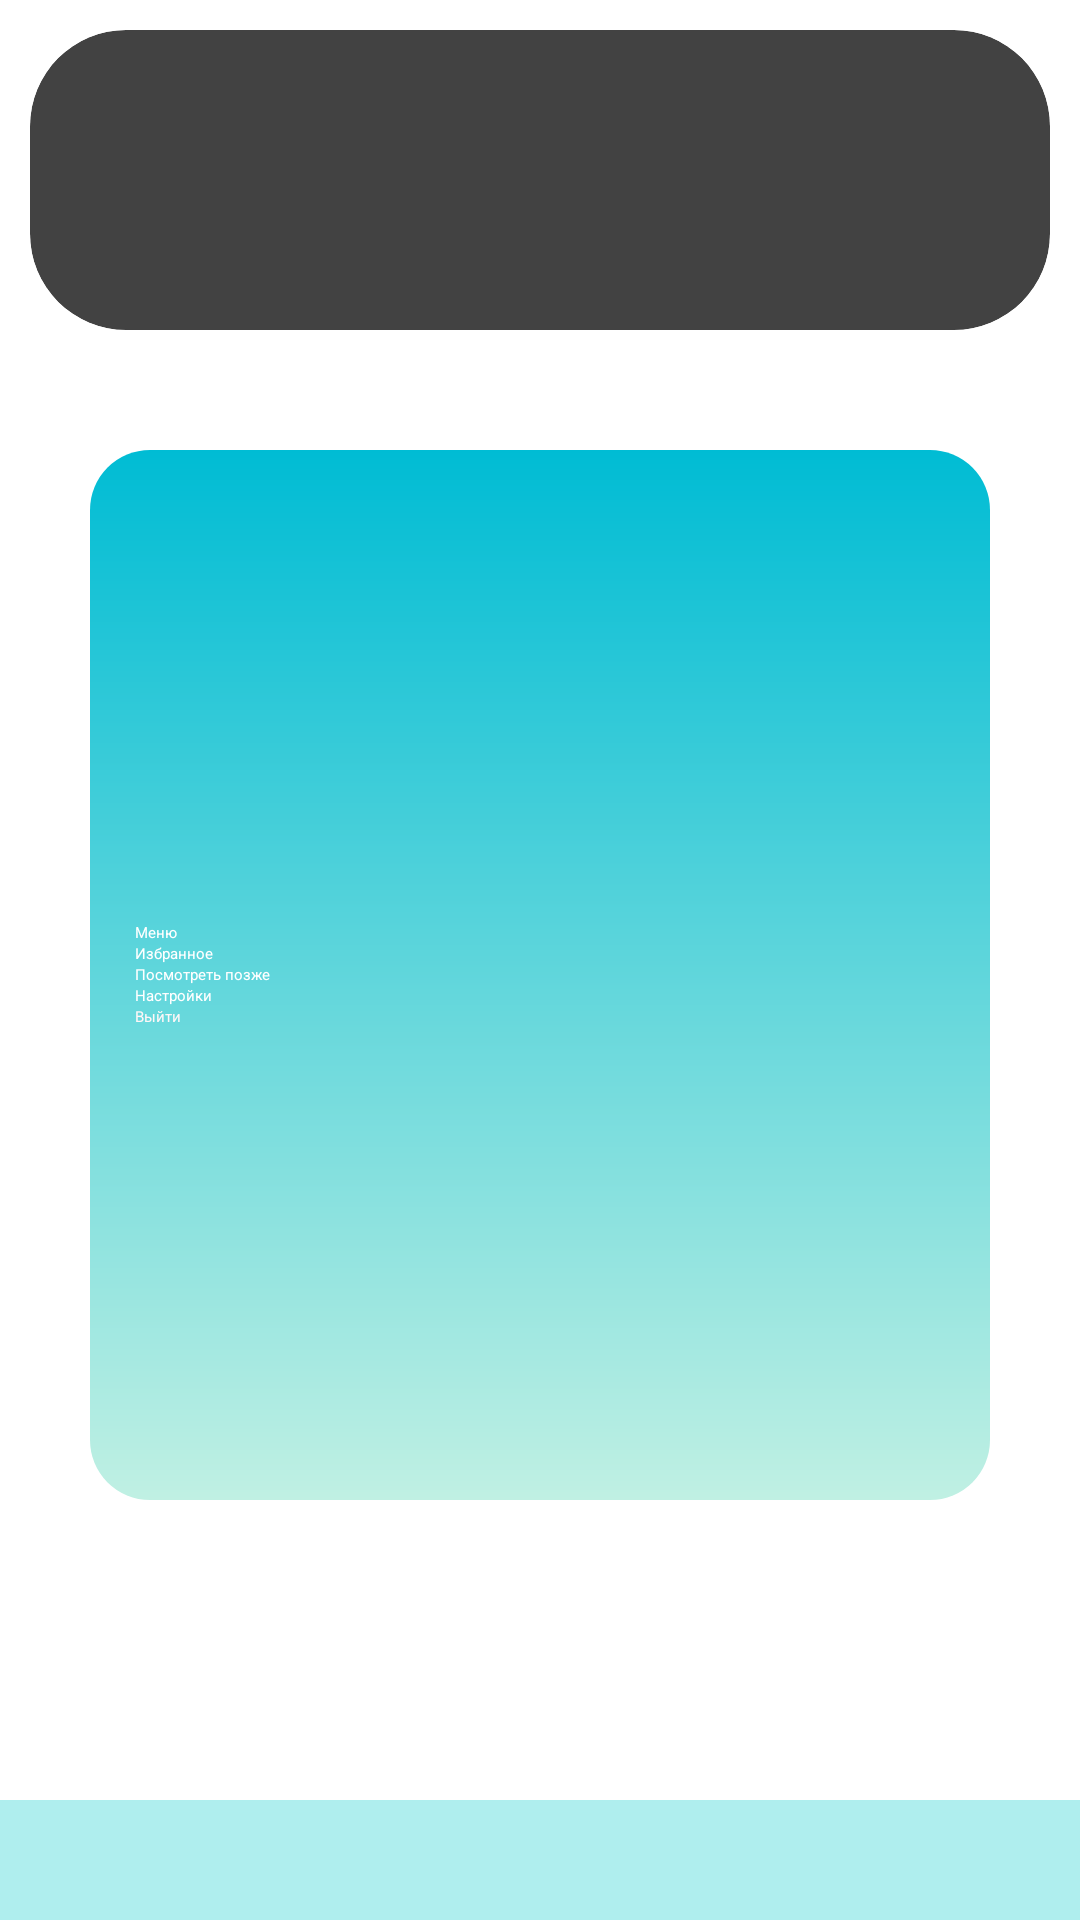

Here is an Android app screen rendered from its layout file. Give the layout XML and the strings, colors and styles it references.
<!-- AndroidManifest.xml: activity theme Theme.MyApplication.Splash -->
<!-- res/layout/activity_main.xml -->
<?xml version="1.0" encoding="utf-8"?>
<androidx.constraintlayout.widget.ConstraintLayout xmlns:android="http://schemas.android.com/apk/res/android"
    xmlns:app="http://schemas.android.com/apk/res-auto"
    xmlns:tools="http://schemas.android.com/tools"
    android:id="@+id/main"
    android:layout_width="match_parent"
    android:layout_height="match_parent"
    tools:context=".MainActivity">

<LinearLayout
    android:id="@+id/item2"
    android:layout_width="300dp"
    android:layout_height="350dp"
    android:orientation="vertical"
    android:padding="15dp"
    android:gravity="center"
    app:layout_constraintTop_toTopOf="@+id/top1"
    app:layout_constraintBottom_toBottomOf="@+id/bottom1"
    app:layout_constraintStart_toStartOf="@+id/main"
    app:layout_constraintEnd_toEndOf="@+id/main"
    android:background="@drawable/element_draw" >
    <Button
        android:id="@+id/button1"
        android:layout_width="match_parent"
        android:layout_height="wrap_content"
        android:textColor="@color/white"
        android:background="?selectableItemBackground"
        android:onClick="onClickToast"
        android:text="@string/text1" />
    <Button
        android:id="@+id/button2"
        android:layout_width="match_parent"
        android:layout_height="wrap_content"
        android:textColor="@color/white"
        android:onClick="onClickToast1"
        android:background="?selectableItemBackground"
        android:text="@string/text2" />
    <Button
        android:id="@+id/button3"
        android:layout_width="match_parent"
        android:onClick="onClickToast2"
        android:layout_height="wrap_content"
        android:textColor="@color/white"
        android:background="?selectableItemBackground"
        android:text="@string/text3" />
    <Button
        android:id="@+id/button4"
        android:layout_width="match_parent"
        android:layout_height="wrap_content"
        android:textColor="@color/white"
        android:background="?selectableItemBackground"
        android:onClick="onClickToast3"
        android:text="@string/text4" />
    <Button
        android:id="@+id/button5"
        android:layout_width="match_parent"
        android:layout_height="wrap_content"
        android:textColor="#FFF7F7"
        android:background="?selectableItemBackground"
        android:onClick="onClickToast4"
        android:text="@string/text5" />

</LinearLayout>
    <FrameLayout
        android:id="@+id/bottom1"
        android:layout_width="match_parent"
        android:layout_height="40dp"
        android:background="#AFEEEE	"
        app:layout_constraintBottom_toBottomOf="@+id/main"
        />
   
   
   
   <androidx.cardview.widget.CardView
       android:id="@+id/top1"
       android:layout_width="match_parent"
       android:layout_height="100dp"
       app:layout_constraintTop_toTopOf="parent"
       app:cardCornerRadius="32dp"
       app:cardElevation="25dp"
       android:layout_margin="10dp"
       >


    <LinearLayout

        android:layout_width="match_parent"
        android:layout_height="100dp"
        android:orientation="horizontal" >
    <ImageView
        android:id="@+id/image1"
        android:scaleType="centerCrop"
        android:layout_width="wrap_content"
        android:layout_height="wrap_content"
        android:layout_weight="1"
        app:srcCompat="@drawable/scale" />
        <ImageView
            android:id="@+id/image2"
            android:layout_width="wrap_content"
            android:layout_height="wrap_content"
            app:srcCompat = "@drawable/sony"
            android:scaleType="centerCrop"
            android:layout_weight="1"
            />
        <ImageView
            android:id="@+id/image3"
            android:layout_width="wrap_content"
            android:layout_height="wrap_content"
            app:srcCompat = "@drawable/sony1"
            android:layout_weight="1"
            android:scaleType="centerCrop" />
    </LinearLayout>
   </androidx.cardview.widget.CardView>


</androidx.constraintlayout.widget.ConstraintLayout>
<!-- resources referenced by this layout -->
<resources>
  <color name="white">#FFFFFFFF</color>
  <!-- drawable element_draw (drawable) -->
  <?xml version="1.0" encoding="utf-8"?>
  <shape xmlns:android="http://schemas.android.com/apk/res/android">
      <gradient android:startColor="#00BCD4"
          android:endColor="#C0F0E3"
          android:angle="5"/>
      <corners android:radius="20dp"/>
  </shape>
  <!-- drawable scale: webp bitmap (drawable, 77854 bytes) -->
  <!-- drawable sony: webp bitmap (drawable, 128110 bytes) -->
  <!-- drawable sony1: webp bitmap (drawable, 363204 bytes) -->
  <string name="text1"> Меню </string>
  <string name="text2"> Избранное </string>
  <string name="text3"> Посмотреть позже </string>
  <string name="text4"> Настройки </string>
  <string name="text5"> Выйти </string>
  <style name="Theme.MyApplication.Splash" parent="Theme.SplashScreen">
          <item name="windowSplashScreenAnimatedIcon">@drawable/myvectoranimation</item>
  
          <item name="windowSplashScreenAnimationDuration">1000</item>
          <item name="windowSplashScreenBackground">@color/black</item>
          <item name="postSplashScreenTheme">@style/Theme.MyApplication</item>
          <item name="colorPrimary">@color/black</item>
          <item name="colorPrimaryVariant">@color/black</item>
  
      </style>
  <!-- drawable myvectoranimation (drawable) -->
  <?xml version="1.0" encoding="utf-8"?>
  <animated-vector
      xmlns:android="http://schemas.android.com/apk/res/android"
      android:drawable="@drawable/baseline_play_circle_24">
  
      <target
          android:name="vect"
          android:animation="@animator/rotation" />
  
  </animated-vector>
  <color name="black">#FF000000</color>
  <style name="Theme.MyApplication" parent="Base.Theme.MyApplication" />
  <!-- drawable baseline_play_circle_24 (drawable) -->
  <vector
      xmlns:android="http://schemas.android.com/apk/res/android"
      android:height="24dp"
      android:viewportHeight="24"
      android:viewportWidth="24"
      android:width="24dp">
        
      <path
          android:name="vect"
          android:fillColor="@android:color/white"
          android:pathData="M12,2C6.48,2 2,6.48 2,12s4.48,10 10,10s10,-4.48 10,-10S17.52,2 12,2zM9.5,16.5v-9l7,4.5L9.5,16.5z"/>
  
  </vector>
  <style name="Base.Theme.MyApplication" parent="Theme.MaterialComponents.DayNight.NoActionBar">
          
  
          <item name="android:statusBarColor">@color/black</item>
          <item name="android:windowActivityTransitions">true</item>
          <item name="colorPrimary">@color/black</item>
          <item name="colorSecondary">@color/white</item>
      </style>
</resources>
